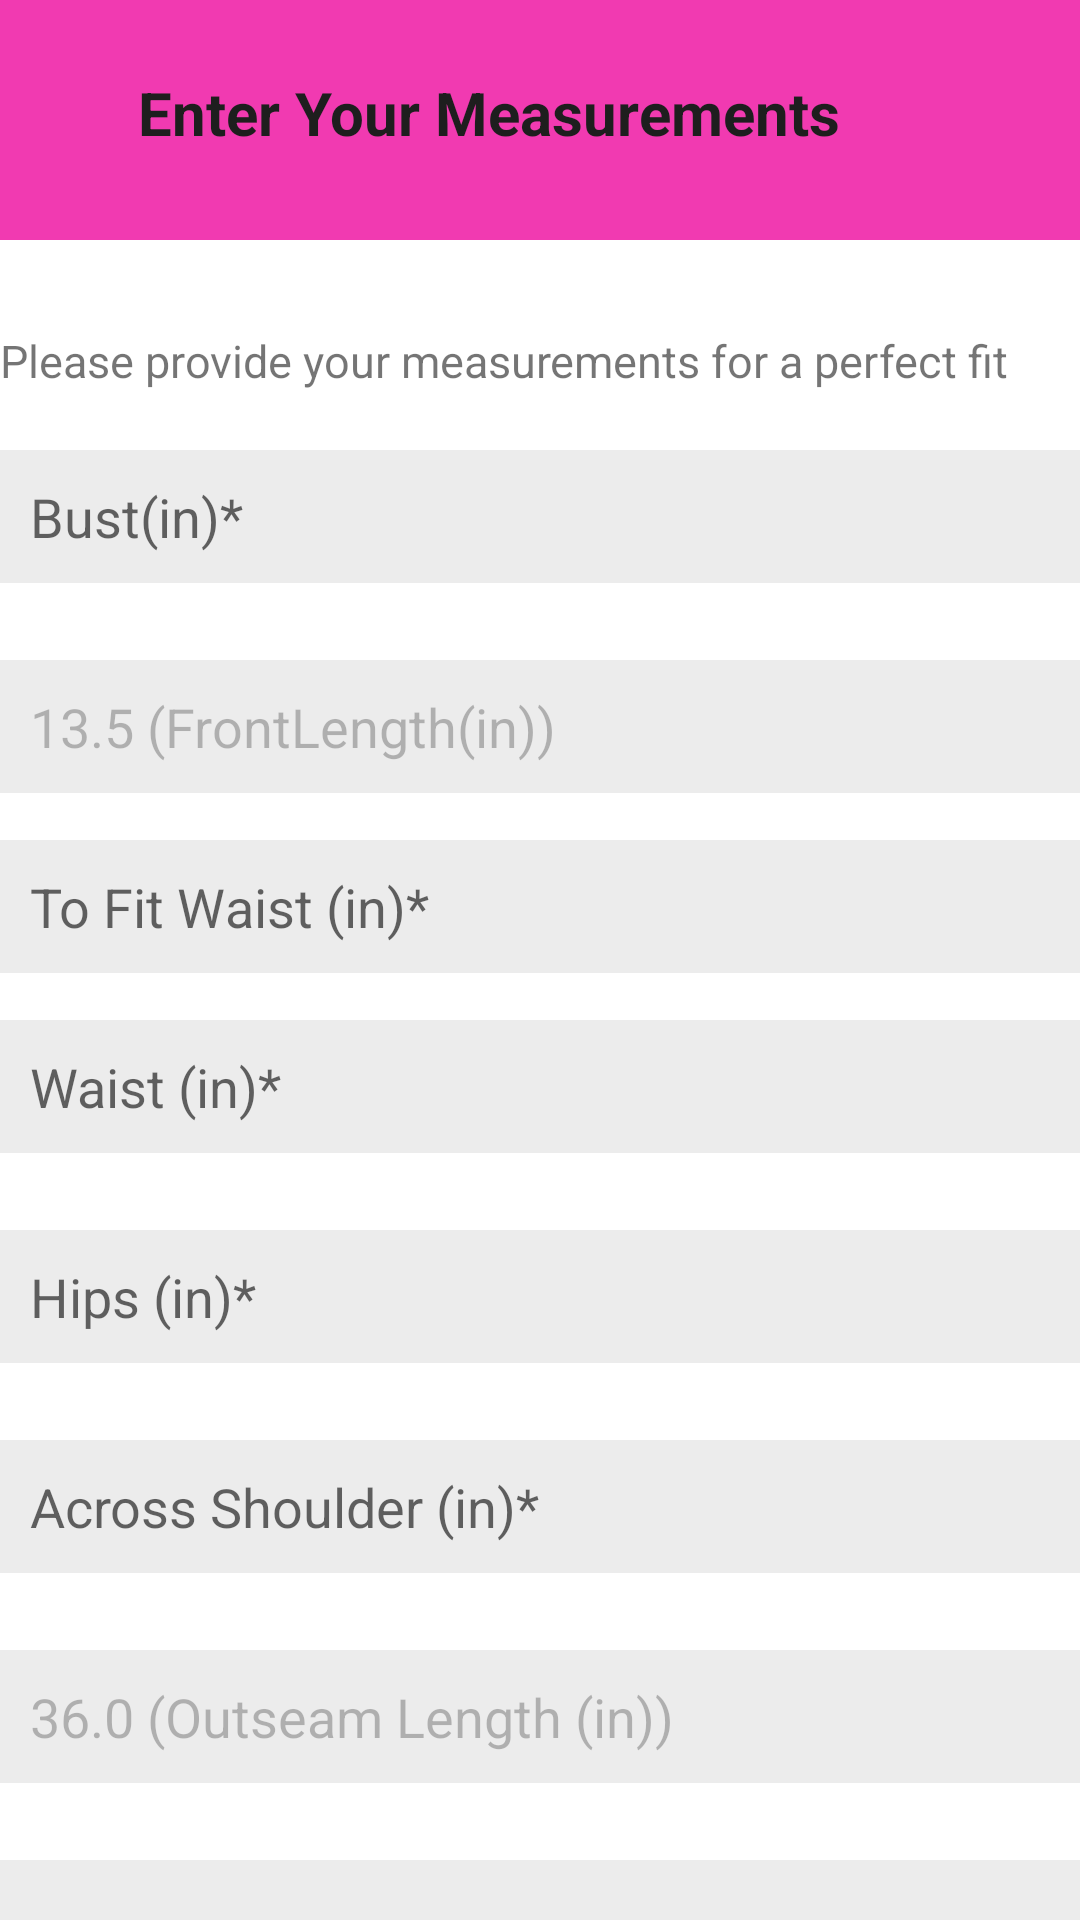

Android layout source for this screen:
<!-- AndroidManifest.xml: application theme AppTheme -->
<!-- res/layout/activity_measure.xml -->
<?xml version="1.0" encoding="utf-8"?>
<RelativeLayout xmlns:android="http://schemas.android.com/apk/res/android"
    xmlns:app="http://schemas.android.com/apk/res-auto"
    xmlns:tools="http://schemas.android.com/tools"
    android:id="@+id/main"
    android:layout_width="match_parent"
    android:layout_height="match_parent"
    tools:context=".MeasureActivity">

    <RelativeLayout
        android:id="@+id/topBar"
        android:layout_width="match_parent"
        android:layout_height="80dp"
        android:background="#F13AB1"
        android:padding="16dp">

        <ImageView
            android:id="@+id/arrow"
            android:layout_width="wrap_content"
            android:layout_height="wrap_content"
            android:layout_marginTop="10dp"
            android:src="@drawable/arrow" />

        <TextView
            android:id="@+id/measure"
            android:layout_width="wrap_content"
            android:layout_height="wrap_content"
            android:text="@string/measure"
            android:layout_marginTop="8dp"
            android:layout_marginStart="30dp"
            android:textSize="20sp"
            android:textColor="#1E1E1E"/>


    </RelativeLayout>
    
    <RelativeLayout
        android:layout_width="400dp"
        android:layout_height="870dp"
        android:layout_marginTop="110dp"
        android:layout_centerHorizontal="true">
        
        <TextView
            android:layout_width="wrap_content"
            android:layout_height="wrap_content"
            android:textSize="15sp"
            android:text="@string/measure1"/>

        <EditText
            android:id="@+id/bust"
            android:layout_width="match_parent"
            android:layout_height="wrap_content"
            android:hint="@string/bust"
            android:layout_marginTop="40dp"
            android:background="#80D9D9D9"
            android:padding="10dp" />

        <EditText
            android:id="@+id/frontlength"
            android:layout_width="match_parent"
            android:layout_height="wrap_content"
            android:text="@string/frontlength"
            android:layout_marginTop="110dp"
            android:background="#80D9D9D9"
            android:padding="10dp"
            android:enabled="false"/>

        <EditText
            android:id="@+id/fitWaist"
            android:layout_width="match_parent"
            android:layout_height="wrap_content"
            android:hint="@string/to_fit_waist"
            android:layout_marginTop="170dp"
            android:background="#80D9D9D9"
            android:padding="10dp" />

        <EditText
            android:id="@+id/waist"
            android:layout_width="match_parent"
            android:layout_height="wrap_content"
            android:hint="@string/waist"
            android:layout_marginTop="230dp"
            android:background="#80D9D9D9"
            android:padding="10dp" />

        <EditText
            android:id="@+id/hips"
            android:layout_width="match_parent"
            android:layout_height="wrap_content"
            android:hint="@string/hips"
            android:layout_marginTop="300dp"
            android:background="#80D9D9D9"
            android:padding="10dp" />

        <EditText
            android:id="@+id/across_shoulder"
            android:layout_width="match_parent"
            android:layout_height="wrap_content"
            android:hint="@string/across_shoulder"
            android:layout_marginTop="370dp"
            android:background="#80D9D9D9"
            android:padding="10dp" />

        <EditText
            android:id="@+id/outseam_length"
            android:layout_width="match_parent"
            android:layout_height="wrap_content"
            android:text="@string/outseam_length"
            android:layout_marginTop="440dp"
            android:background="#80D9D9D9"
            android:padding="10dp"
            android:enabled="false"/>


        <EditText
            android:id="@+id/inseam_length"
            android:layout_width="match_parent"
            android:layout_height="wrap_content"
            android:text="@string/inseam_length"
            android:layout_marginTop="510dp"
            android:background="#80D9D9D9"
            android:padding="10dp"
            android:enabled="false"/>

        <EditText
            android:id="@+id/comments"
            android:layout_width="match_parent"
            android:layout_height="110dp"
            android:hint="@string/comments"
            android:layout_marginTop="580dp"
            android:background="#80D9D9D9"
            android:padding="10dp" />

        <TextView
            android:id="@+id/guide"
            android:layout_width="wrap_content"
            android:layout_height="wrap_content"
            android:text="@string/guide"
            android:layout_marginTop="710dp"
            android:layout_marginStart="290dp"
            android:textColor="#80E72744"/>

        <Button
            android:id="@+id/save"
            android:layout_width="160dp"
            android:layout_height="50dp"
            android:layout_marginStart="30dp"
            android:layout_marginTop="730dp"
            android:text="@string/save"
            android:textColor="#1E1E1E"
            android:backgroundTint="#EDE7D7"
            android:textAllCaps="false" />

        <Button
            android:id="@+id/confirm"
            android:layout_width="160dp"
            android:layout_height="50dp"
            android:layout_marginStart="240dp"
            android:layout_marginTop="730dp"
            android:text="@string/confirm"
            android:textColor="#FFFFFF"
            android:backgroundTint="#80E72744"
            android:textAllCaps="false" />
    </RelativeLayout>
</RelativeLayout>
<!-- resources referenced by this layout -->
<resources>
  <string name="across_shoulder">Across Shoulder (in)*</string>
  <string name="bust">Bust(in)*</string>
  <string name="comments"> Additional Comments: \n \n Any specific instructions or details</string>
  <string name="confirm"><b>Confirm</b></string>
  <string name="frontlength">13.5 (FrontLength(in))</string>
  <string name="guide"><b>View Size Guide</b></string>
  <string name="hips">Hips (in)*</string>
  <string name="inseam_length">25.0 (Inseam Length (in))</string>
  <string name="measure"><b>Enter Your Measurements</b></string>
  <string name="measure1">Please provide your measurements for a perfect fit</string>
  <string name="outseam_length">36.0 (Outseam Length (in))</string>
  <string name="save"><b>Save</b></string>
  <string name="to_fit_waist">To Fit Waist (in)*</string>
  <string name="waist">Waist (in)*</string>
</resources>
